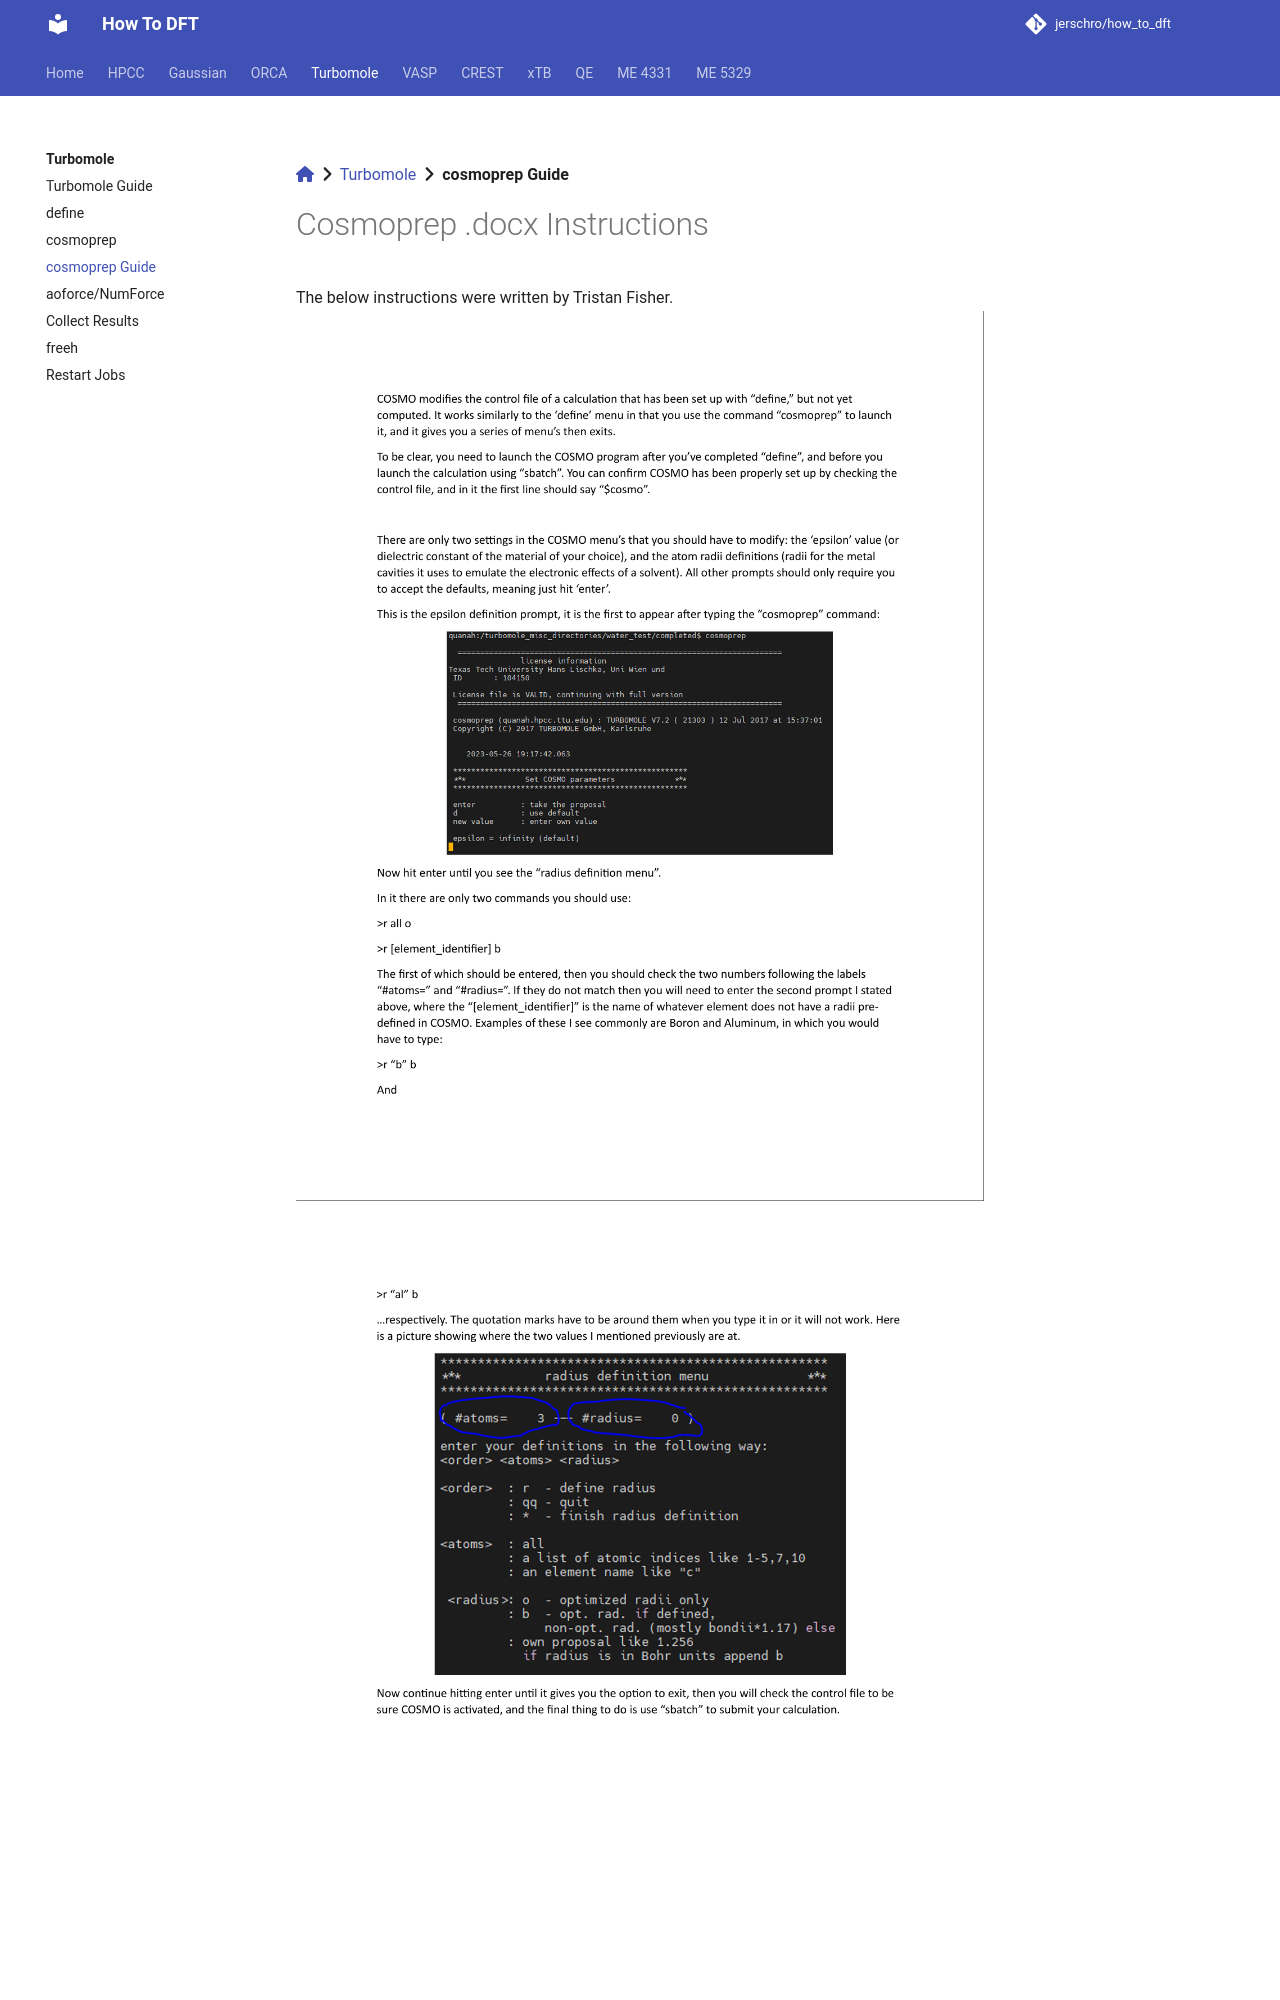

repository: jerschro/how_to_dft · page: turbomole/cosmo_docx/index.html · generator: mkdocs

[:fontawesome-solid-house:](../index.md) :fontawesome-solid-angle-right: [Turbomole](index.md) :fontawesome-solid-angle-right: **cosmoprep Guide**
# Cosmoprep .docx Instructions
The below instructions were written by Tristan Fisher.
![Page 1](../assets/images/turbomole/cosmo_docx/COSMO_instructions_1.png)
![Page 2](../assets/images/turbomole/co
